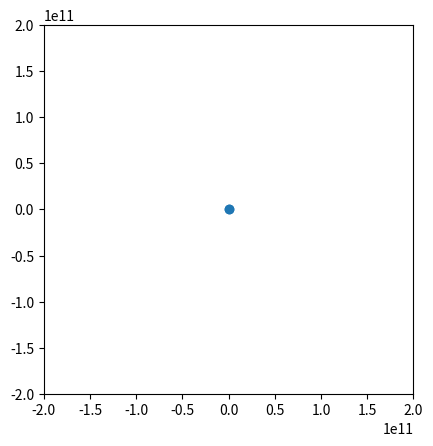

Write Python code to recreate this figure.
import numpy as np
import matplotlib.pyplot as plt

plt.rcParams['animation.html'] = 'html5'

from matplotlib.animation import FuncAnimation

# Constants
G = 6.67430e-11  # gravitational constant (m^3 kg^-1 s^-2)
m1 = 5.972e27     # mass of body 1 (kg)
m2 = 7.34767309e22 # mass of body 2 (kg)

# Initial conditions
x1_0, y1_0 = 0, 0.    # initial position of body 1 (m)
v1x_0, v1y_0 = 0., 0. # initial velocity of body 1 (m/s)

x2_0, y2_0 = 3.844e8, 0.    # initial position of body 2 (m)
v2x_0, v2y_0 = 0., 0.    # initial velocity of body 2 (m/s)

# Function to calculate acceleration due to gravity
def calculate_acceleration(x1, y1, x2, y2):
    r = np.sqrt((x1 - x2)**2 + (y1 - y2)**2)
    a1 = -G * m2 / r**2
    a2 = -G * m1 / r**2
    theta = np.arctan2(y2 - y1, x2 - x1)
    ax1 = a1 * np.cos(theta)
    ay1 = a1 * np.sin(theta)
    ax2 = a2 * np.cos(theta)
    ay2 = a2 * np.sin(theta)
    return ax1, ay1, ax2, ay2

# Function to update positions
def update(frame):
    global x1, y1, v1x, v1y, x2, y2, v2x, v2y

    ax1, ay1, ax2, ay2 = calculate_acceleration(x1, y1, x2, y2)
    v1x += ax1 * dt
    v1y += ay1 * dt
    v2x += ax2 * dt
    v2y += ay2 * dt

    x1 += v1x * dt
    y1 += v1y * dt
    x2 += v2x * dt
    y2 += v2y * dt

    line.set_data([x1, x2], [y1, y2])
    return line,

# Set up the figure and axis
fig, ax = plt.subplots()
ax.set_aspect('equal')
ax.set_xlim(-2e11, 2e11)
ax.set_ylim(-2e11, 2e11)

# Set up the line
line, = ax.plot([], [], 'o-', lw=2)

# Initialize the positions and velocities
x1, y1 = x1_0, y1_0
v1x, v1y = v1x_0, v1y_0
x2, y2 = x2_0, y2_0
v2x, v2y = v2x_0, v2y_0

# Time parameters
dt = 3600  # time step (s)
num_frames = 1000

# Create animation
ani = FuncAnimation(fig, update, frames=num_frames, interval=50, blit=True)

plt.show()
